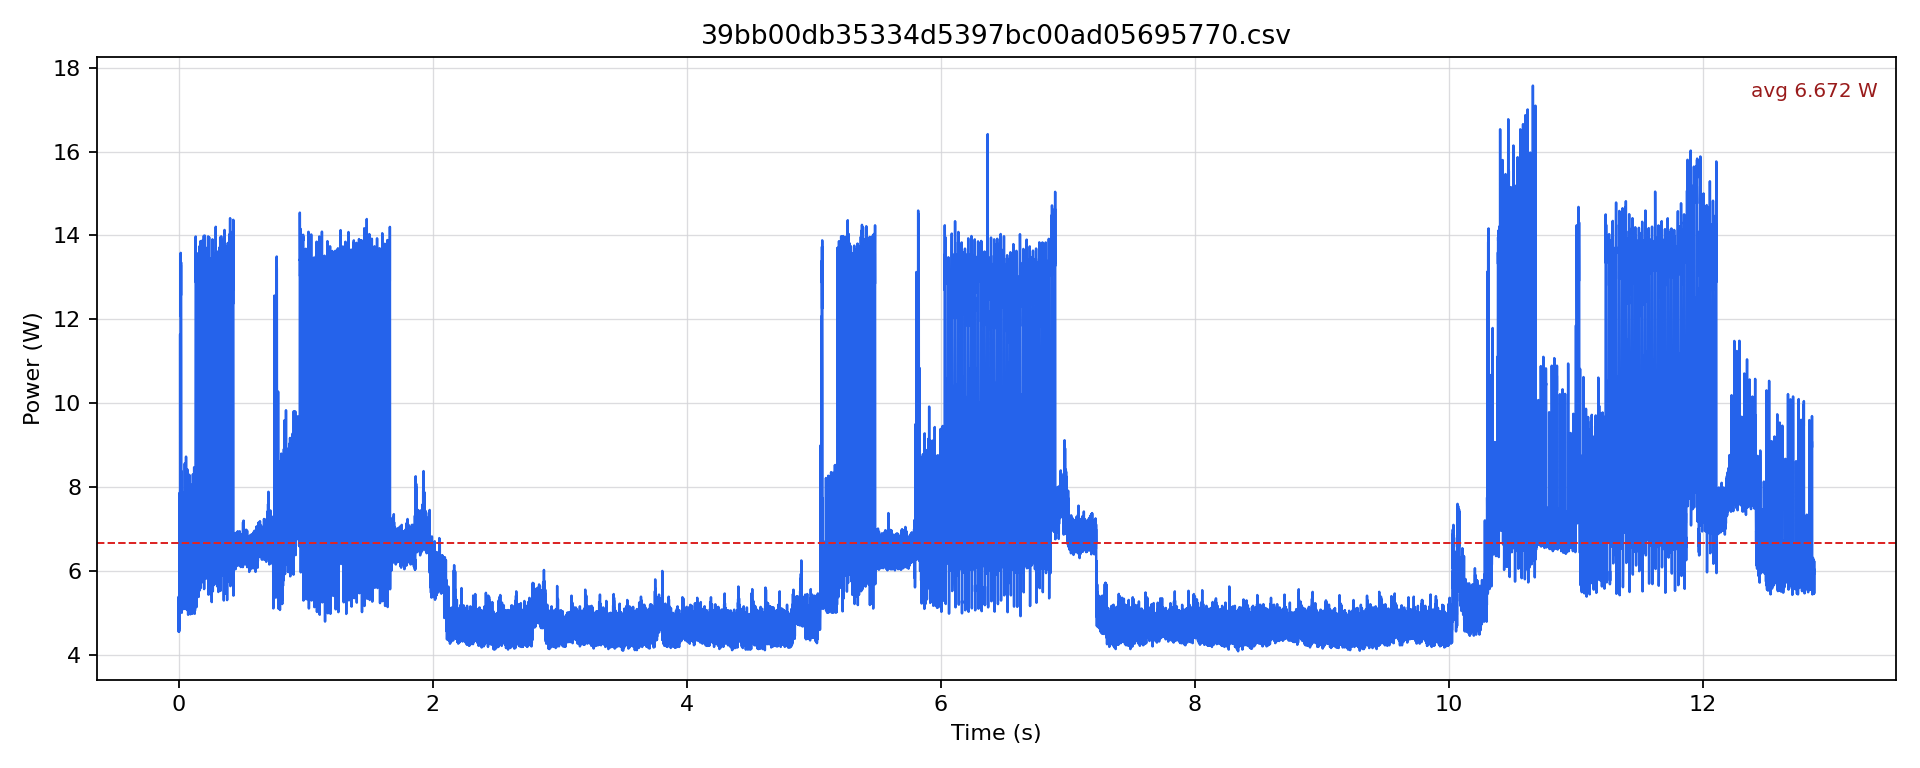

The file beside this chart, header and first rows:
timestamp [us], current [mA], voltage [mV], power [W]
0.0, 391.6, 12245, 4.795
500.0, 440.1, 12242, 5.388
1000, 371.6, 12243, 4.549
1500, 391.6, 12242, 4.794
2000, 376.8, 12243, 4.614
2500, 424.3, 12239, 5.193
3000, 378.9, 12240, 4.638
3500, 386.3, 12242, 4.73
4000, 389.5, 12243, 4.769
4500, 419, 12241, 5.129
5000, 372.6, 12242, 4.562
5500, 399, 12241, 4.884
6000, 400.1, 12241, 4.897
6500, 433.8, 12238, 5.309
7000, 397.9, 12238, 4.87
7500, 491.6, 12232, 6.014
8000, 643.3, 12226, 7.865
8500, 541.9, 12225, 6.624
9000, 429.6, 12226, 5.252
9500, 438, 12227, 5.356
10000, 455.9, 12226, 5.574
10500, 501.1, 12226, 6.126
11000, 452.8, 12226, 5.535
11500, 840, 12204, 10.25
12000, 955.1, 12191, 11.64
12500, 825.4, 12181, 10.05
13000, 687.3, 12184, 8.374
13500, 458, 12199, 5.587
14000, 540.8, 12200, 6.598
14500, 938.4, 12185, 11.43
15000, 975, 12174, 11.87
15500, 1095, 12142, 13.3
16000, 1072, 12132, 13.01
16500, 1120, 12125, 13.58
17000, 995.9, 12127, 12.08
17500, 1097, 12112, 13.29
18000, 1067, 12109, 12.92
18500, 1038, 12114, 12.57
19000, 1099, 12112, 13.32
19500, 1104, 12104, 13.36
20000, 1043, 12109, 12.63
20500, 1018, 12111, 12.33
21000, 908, 12122, 11.01
21500, 590, 12149, 7.168
22000, 510.5, 12164, 6.21
22500, 688.3, 12172, 8.378
23000, 478, 12186, 5.825
23500, 446.4, 12200, 5.446
24000, 435.9, 12209, 5.322
24500, 471.7, 12211, 5.76
25000, 409.5, 12220, 5.004
25500, 436.9, 12227, 5.342
26000, 418, 12229, 5.111
26500, 472.8, 12226, 5.78
27000, 416.9, 12227, 5.097
27500, 434.8, 12231, 5.318
28000, 444.3, 12230, 5.434
28500, 469.6, 12229, 5.743
29000, 423.2, 12232, 5.177
29500, 431.7, 12231, 5.28
... 25,697 more rows
